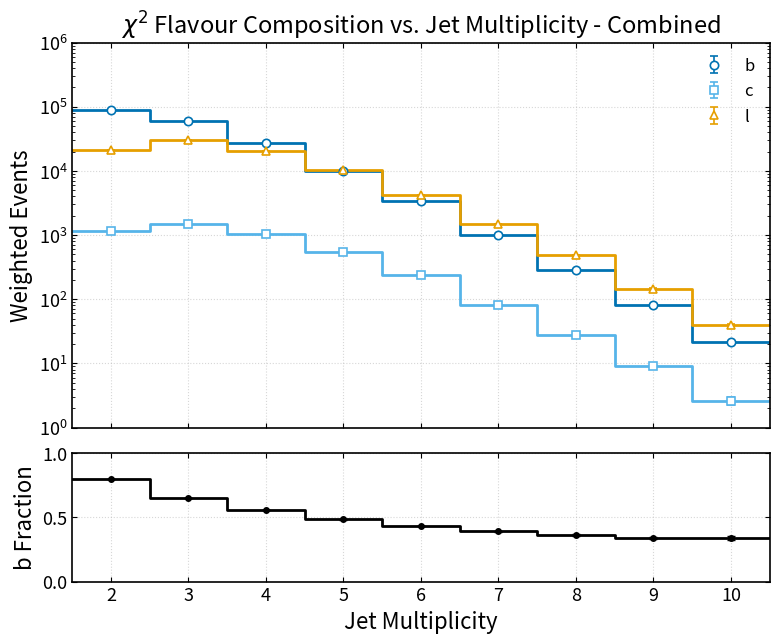

Source code (Python):
import numpy as np
import matplotlib.pyplot as plt

################### Top2 - CORRECTED ###################

# =================================================
# Combined b yields
# =================================================
b_yield = np.array([
    [2, 90388.6289062500, 73.3868731835],
    [3, 59728.4082031250, 59.4709739458],
    [4, 26956.4189453125, 39.8509634984],
    [5, 10109.8955078125, 24.3602055627],
    [6, 3381.6485595703, 14.0749022842],
    [7, 1013.3573608399, 7.6714533313],
    [8, 285.0007781982, 4.0778645300],
    [9, 79.9205093384, 2.1559697411],
    [10, 21.5790929794, 1.0995295338],
], dtype=float)

# =================================================
# Combined c yields
# =================================================
c_yield = np.array([
    [2, 1137.6088867188, 8.2260415515],
    [3, 1477.6850585938, 9.3375647306],
    [4, 1050.7073364257, 7.8453365054],
    [5, 554.4685668945, 5.6899718346],
    [6, 241.0328826905, 3.7540412920],
    [7, 82.5691528320, 2.1849104656],
    [8, 28.1573505402, 1.2681832551],
    [9, 9.1815319061, 0.7322370432],
    [10, 2.6427168846, 0.3830029966],
], dtype=float)

# =================================================
# Combined light yields
# =================================================
l_yield = np.array([
    [2, 21237.0781250000, 35.5854931265],
    [3, 30171.1982421875, 42.2502631472],
    [4, 20603.4218750000, 34.8252933413],
    [5, 10213.2304687500, 24.4547443817],
    [6, 4154.5002441406, 15.5747466818],
    [7, 1491.1445312500, 9.2932482768],
    [8, 484.3770599365, 5.3142288738],
    [9, 145.9781875611, 2.9069248056],
    [10, 39.2895565033, 1.4957648092],
], dtype=float)

# =================================================
# Combined b fractions
# =================================================
b_frac = np.array([
    [2, 0.8008047444, 0.0002899770],
    [3, 0.6525722894, 0.0003831738],
    [4, 0.5545384882, 0.0005471070],
    [5, 0.4842462225, 0.0008374130],
    [6, 0.4348167337, 0.0013594541],
    [7, 0.3916982735, 0.0023107618],
    [8, 0.3628539473, 0.0041141126],
    [9, 0.3400529832, 0.0074579249],
    [10, 0.3403027405, 0.0141366203],
], dtype=float)

# =================================================
# Style
# =================================================
plt.rcParams.update({
    "figure.figsize": (9.0, 7.0),
    "font.size": 14,
    "axes.labelsize": 16,
    "axes.titlesize": 17,
    "legend.fontsize": 12,
    "xtick.labelsize": 13,
    "ytick.labelsize": 13,
    "axes.linewidth": 1.2,
    "xtick.direction": "in",
    "ytick.direction": "in",
    "xtick.top": True,
    "ytick.right": True,
})

COLORS = {
    "b": "#0072B2",
    "c": "#56B4E9",
    "l": "#E69F00",
}

MARKERS = {
    "b": "o",
    "c": "s",
    "l": "^",
}

BIN_WIDTH = 1.0

# =================================================
# Helpers
# =================================================
def centres_to_edges(x, width):
    x = np.asarray(x, dtype=float)
    return np.concatenate(([x[0] - width/2], x + width/2))

def plot_with_errorbars(ax, x, y, yerr, key, label):
    edges = centres_to_edges(x, BIN_WIDTH)

    ax.step(
        edges,
        np.r_[y, y[-1]],
        where="post",
        color=COLORS[key],
        linewidth=2.0,
        zorder=2
    )

    ax.errorbar(
        x, y, yerr=yerr,
        fmt=MARKERS[key],
        color=COLORS[key],
        markerfacecolor="white",
        markeredgecolor=COLORS[key],
        markersize=6,
        markeredgewidth=1.2,
        ecolor=COLORS[key],
        elinewidth=1.2,
        capsize=3,
        linewidth=0,
        label=label,
        zorder=3
    )

# =================================================
# Extract
# =================================================
nj = b_yield[:, 0]

b = b_yield[:, 1]
c = c_yield[:, 1]
l = l_yield[:, 1]

b_err = b_yield[:, 2]
c_err = c_yield[:, 2]
l_err = l_yield[:, 2]

frac_b = b_frac[:, 1]
err_b = b_frac[:, 2]

edges = centres_to_edges(nj, BIN_WIDTH)

# =================================================
# Figure with ratio panel
# =================================================
fig = plt.figure()
gs = fig.add_gridspec(2, 1, height_ratios=[3, 1], hspace=0.1)

ax = fig.add_subplot(gs[0])
rax = fig.add_subplot(gs[1], sharex=ax)

# =================================================
# Top: line histogram (yields)
# =================================================
plot_with_errorbars(ax, nj, b, b_err, "b", "b")
plot_with_errorbars(ax, nj, c, c_err, "c", "c")
plot_with_errorbars(ax, nj, l, l_err, "l", "l")

ax.set_ylabel("Weighted Events")
ax.set_title(r"$\chi^2$ Flavour Composition vs. Jet Multiplicity - Combined")

ax.set_xlim(edges[0], edges[-1])
ax.set_ylim(1e0, 1e6)
ax.set_yscale("log", base=10)

# REMOVE x labels on top plot
ax.tick_params(labelbottom=False)

ax.grid(True, linestyle=":", alpha=0.5)
ax.legend(loc="upper right", frameon=False)

# =================================================
# Bottom: b fraction (black)
# =================================================
# Step line (histogram style)
rax.step(
    edges,
    np.r_[frac_b, frac_b[-1]],
    where="post",
    color="black",
    linewidth=2.0,
)

# Error bars (points only, no connecting line)
rax.errorbar(
    nj,
    frac_b,
    yerr=err_b,
    fmt='o',
    color='black',
    markersize=4,
    capsize=3,
    linewidth=0,
)

rax.set_ylabel("b Fraction")
rax.set_xlabel("Jet Multiplicity")
rax.set_ylim(0, 1)

rax.set_xticks(nj)

rax.grid(True, linestyle=":", alpha=0.5)

# =================================================
# Final
# =================================================
#plt.tight_layout()

plt.savefig("chi2_combined_flavour_vs_jet_multiplicity.png")
plt.show()
plt.close()
